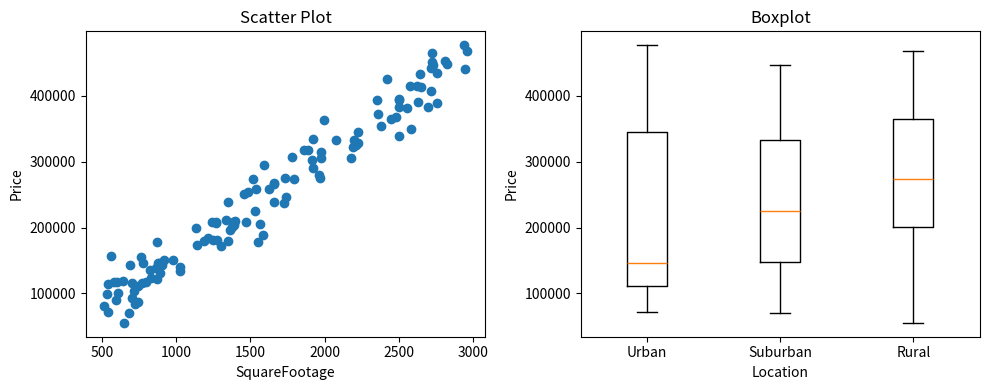

Python code for this plot:
import numpy as np
import pandas as pd
import matplotlib.pyplot as plt

np.random.seed(5)

n = 120
square_footage = np.random.randint(500, 3000, n)
price = square_footage * 155 + np.random.normal(0, 25000, n)
location = np.random.choice(["Urban", "Suburban", "Rural"], n)

df = pd.DataFrame({
    "SquareFootage": square_footage,
    "Price": price,
    "Location": location
})

plt.figure(figsize=(10,4))

plt.subplot(1,2,1)
plt.scatter(df["SquareFootage"], df["Price"])
plt.xlabel("SquareFootage")
plt.ylabel("Price")
plt.title("Scatter Plot")


plt.subplot(1,2,2)
data_to_plot = [
    df[df["Location"] == "Urban"]["Price"],
    df[df["Location"] == "Suburban"]["Price"],
    df[df["Location"] == "Rural"]["Price"]
]

plt.boxplot(data_to_plot, labels=["Urban", "Suburban", "Rural"])
plt.xlabel("Location")
plt.ylabel("Price")
plt.title("Boxplot")

plt.tight_layout()
plt.show()
